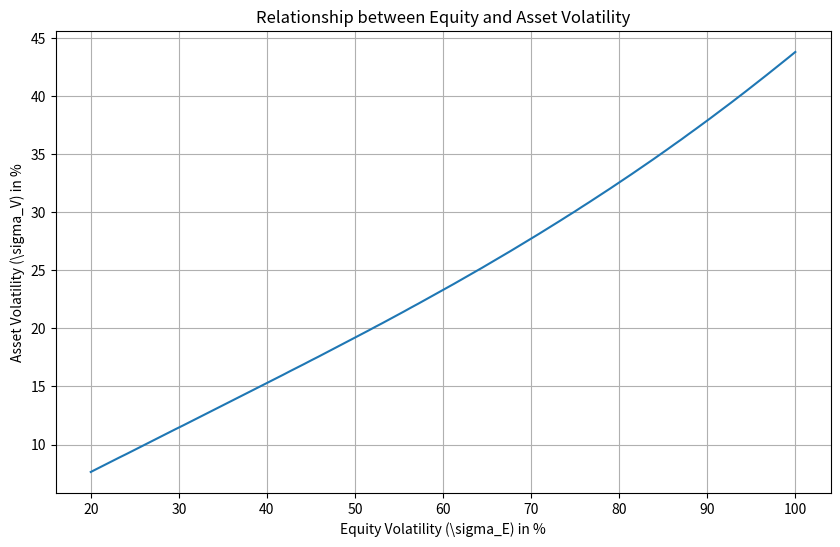

This chart was generated by the following Python code:
import matplotlib.pyplot as plt
import numpy as np
from scipy.optimize import fsolve
from scipy.stats import norm

E = 6
D = 10
r = 0.03
T = 1
sigma_E = 0.60


def merton_equations(vars):
    V, sigma_V = vars
    d1 = (np.log(V / D) + (r + sigma_V**2 / 2) * T) / (sigma_V * np.sqrt(T))
    d2 = d1 - sigma_V * np.sqrt(T)

    eq1 = V * norm.cdf(d1) - D * np.exp(-r * T) * norm.cdf(d2) - E
    eq2 = V * norm.cdf(d1) * sigma_V - E * sigma_E
    return [eq1, eq2]


def calc_sigma_V(sigma_E):
    def merton_equations(vars):
        V, sigma_V = vars
        d1 = (np.log(V / D) + (r + sigma_V**2 / 2) * T) / (sigma_V * np.sqrt(T))
        d2 = d1 - sigma_V * np.sqrt(T)

        eq1 = V * norm.cdf(d1) - D * np.exp(-r * T) * norm.cdf(d2) - E
        eq2 = V * norm.cdf(d1) * sigma_V - E * sigma_E
        return [eq1, eq2]

    initial_guess = [E + D, sigma_E]
    V0, sigma_V = fsolve(merton_equations, initial_guess)
    return sigma_V


# Initial guess for V and sigma_V
initial_guess = [E + D, sigma_E]

V0, sigma_V = fsolve(merton_equations, initial_guess)


sigma_E_range = np.linspace(0.2, 1.0, 100)
sigma_V_values = []
for sigma_E in sigma_E_range:
    sigma_V_values.append(calc_sigma_V(sigma_E))

d1 = (np.log(V0 / D) + (r + sigma_V**2 / 2) * T) / (sigma_V * np.sqrt(T))
d2 = d1 - sigma_V * np.sqrt(T)

# Probability of default
prob_default = norm.cdf(-d2)

plt.figure(figsize=(10, 6))
plt.plot(np.array(sigma_E_range) * 100, np.round(np.array(sigma_V_values) * 100, 2))
plt.xlabel("Equity Volatility (\\sigma_E) in %")
plt.ylabel("Asset Volatility (\\sigma_V) in %")
plt.title("Relationship between Equity and Asset Volatility")
plt.grid(True)

print("Results:")
print(f"d1 = {d1:.4f}")
print(f"d2 = {d2:.4f}")
print(f"Initial Asset Value (V_0): ${V0:.2f} million")
print(f"Asset Volatility (\\sigma_V): {sigma_V:.2%}")
print(f"Probability of Default: {prob_default:.2%}")

plt.show()
